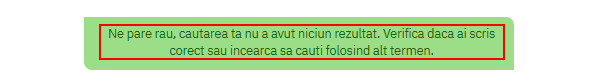
Workflow: AltexGetData

Step 1: find the element in window 'Rezultate cautare: Iphone 15' (chrome.exe)

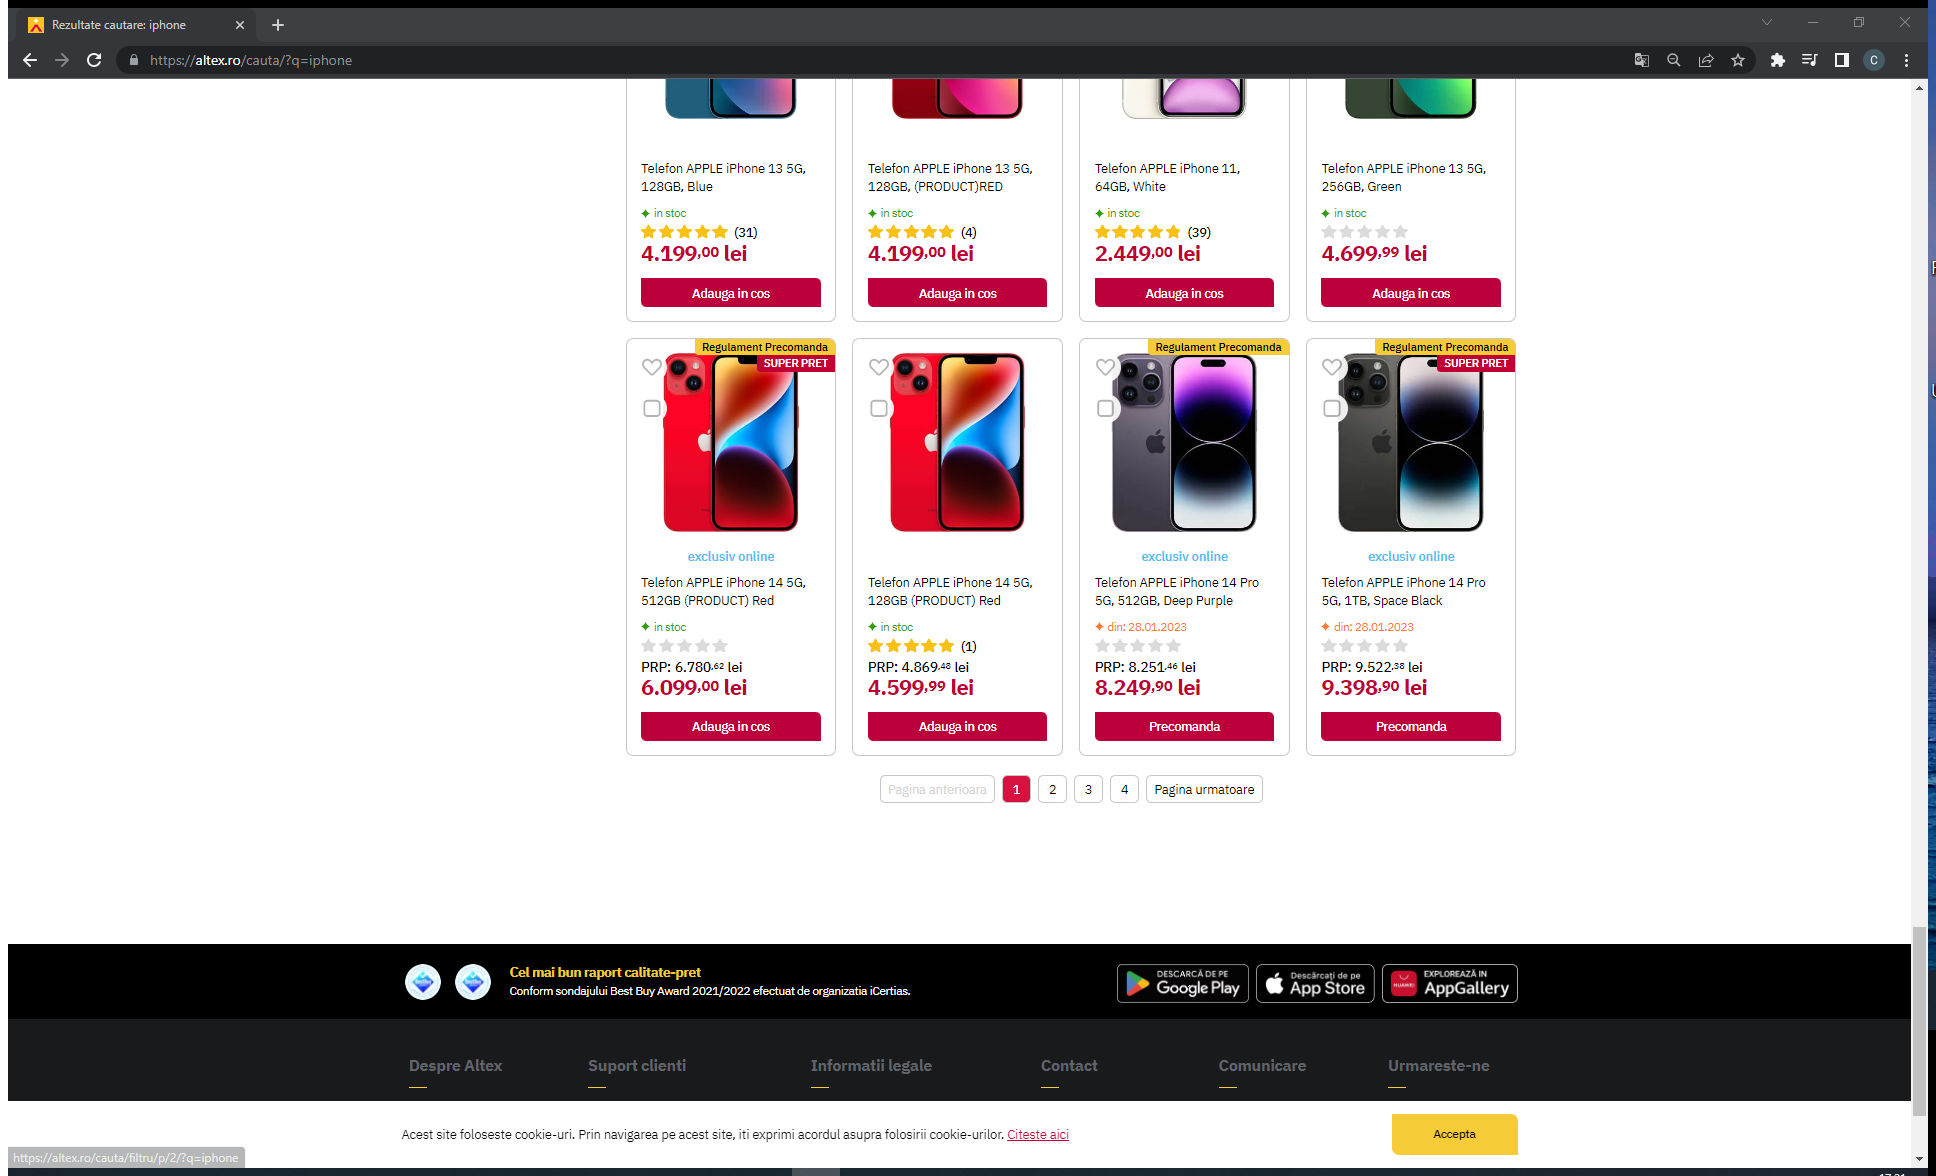
Step 2: Attach Browser 'Rezultate Page' in window 'Rezultate cautare: iphone' (chrome.exe)

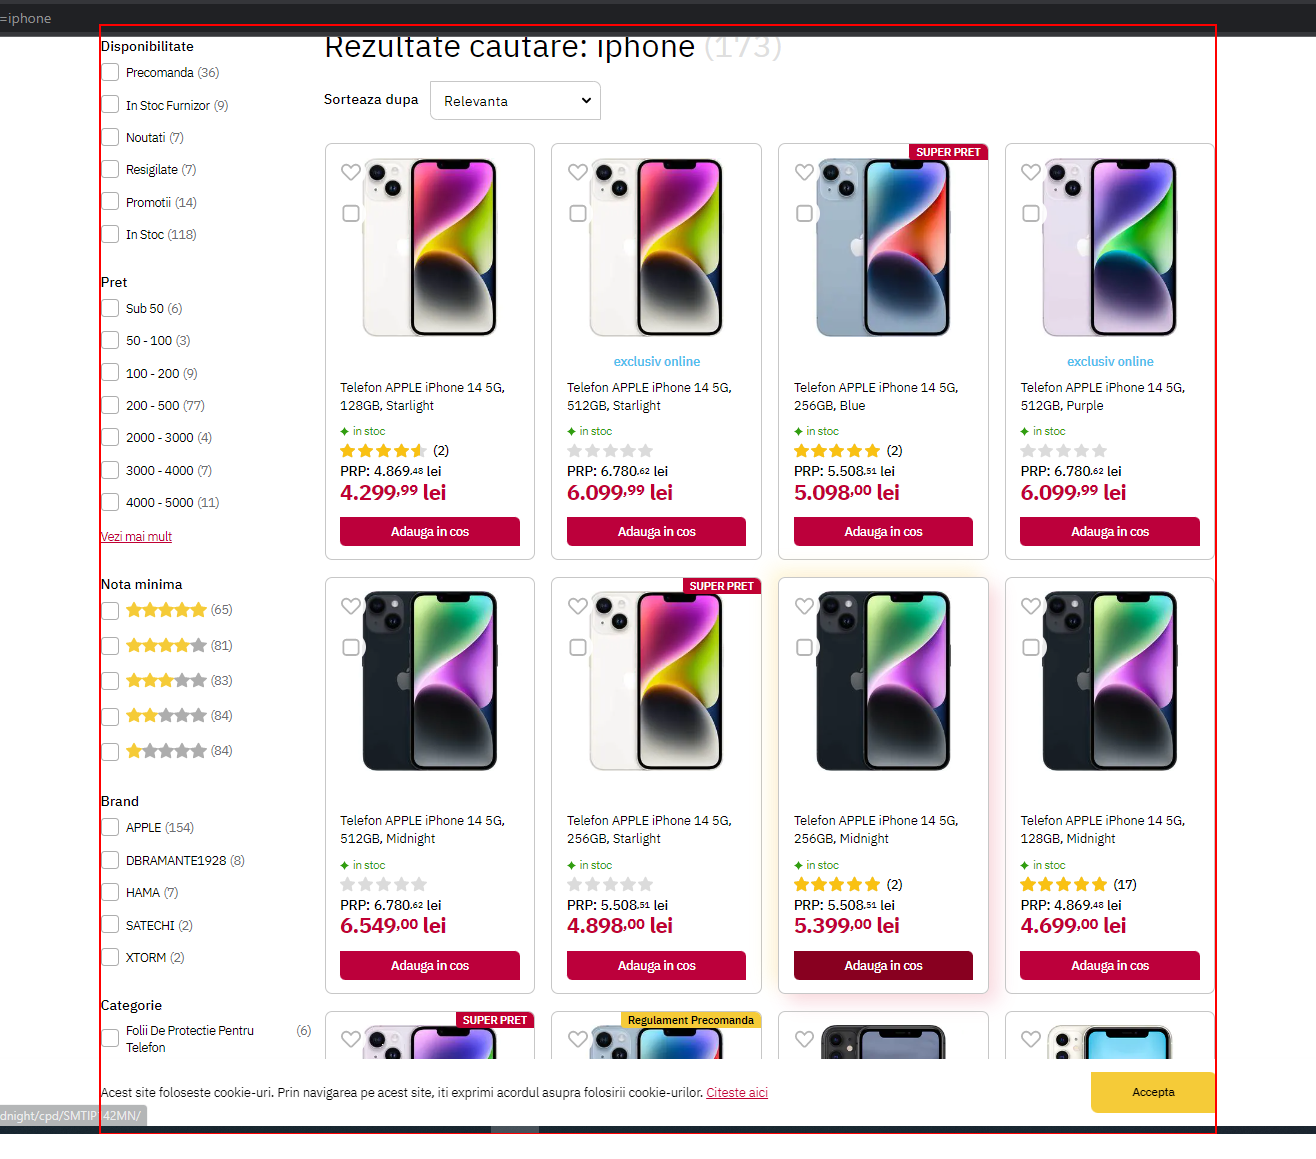
Step 3: get-text from the element